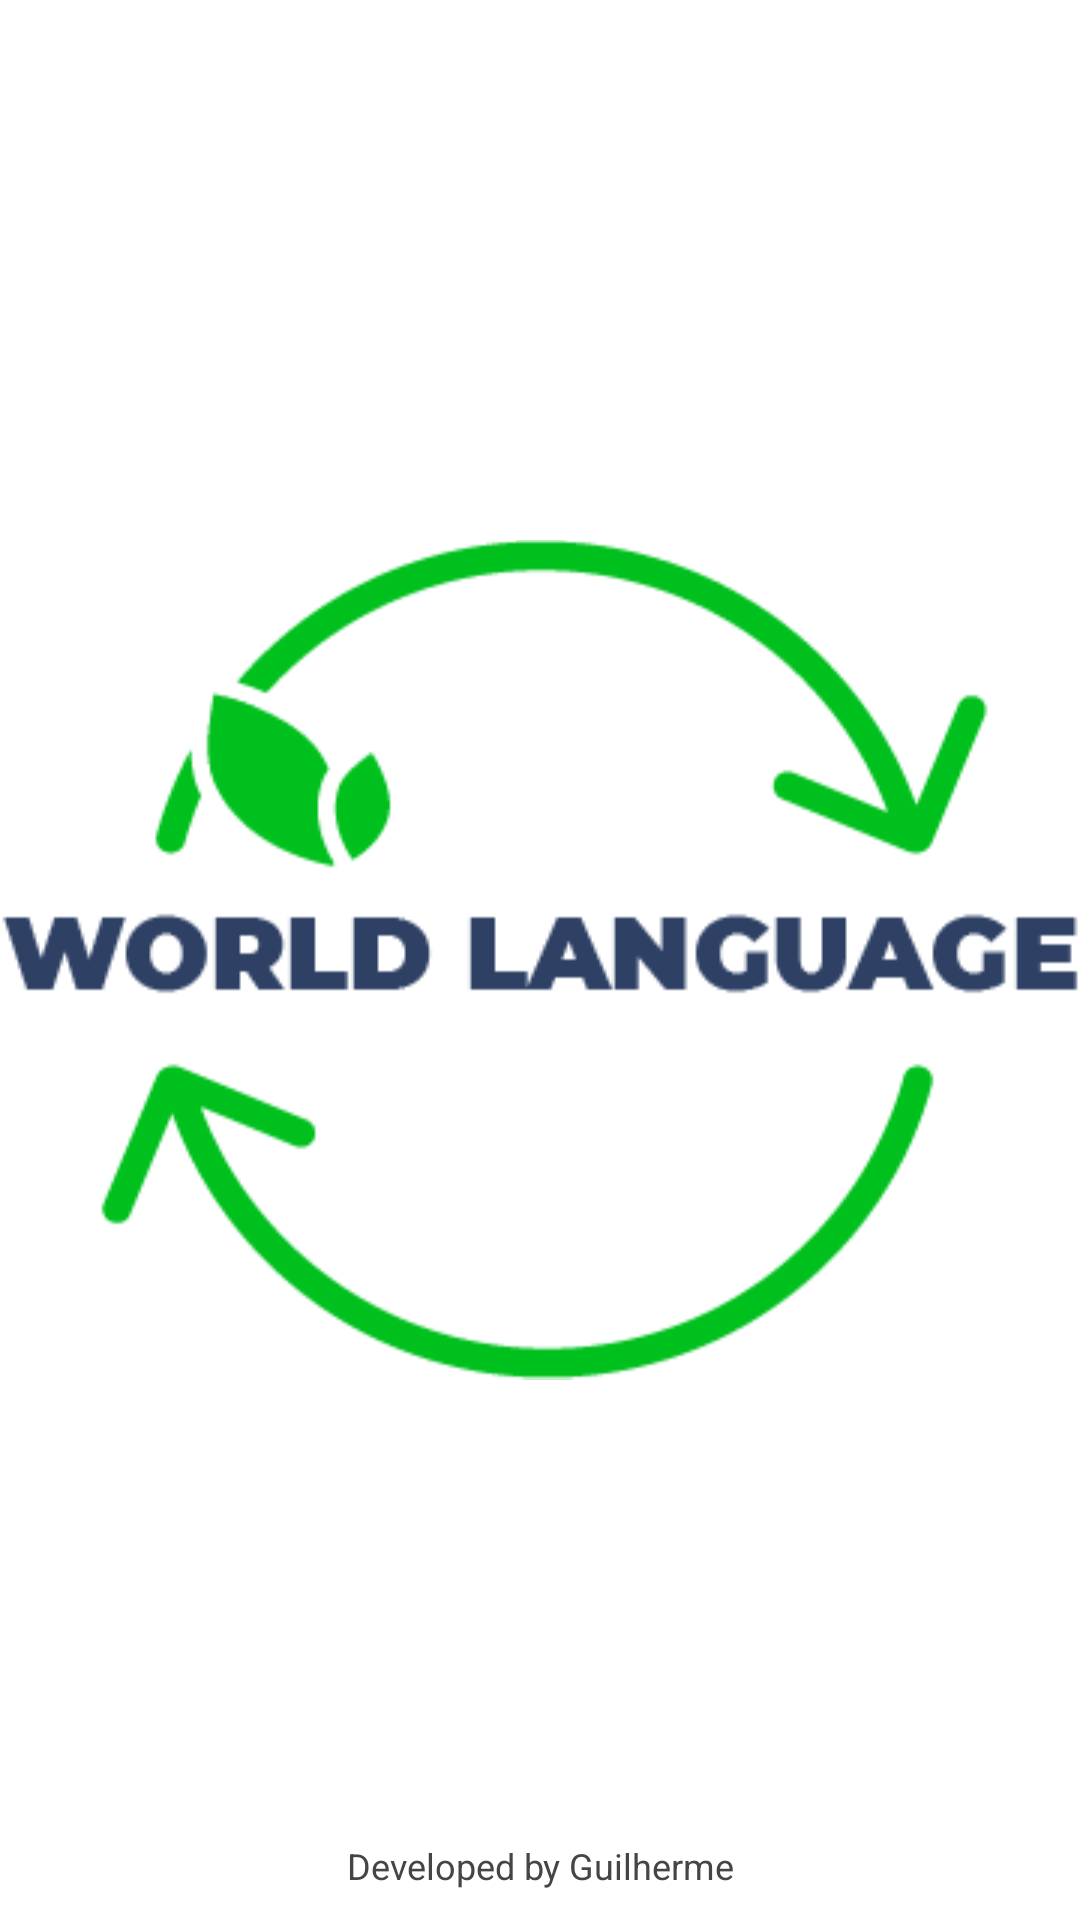

Reconstruct the res/layout file that produces this screen, plus the resources it refers to.
<!-- AndroidManifest.xml: application theme Theme.Deep_Translate -->
<!-- res/layout/splash_screen.xml -->
<?xml version="1.0" encoding="utf-8"?>
<RelativeLayout xmlns:android="http://schemas.android.com/apk/res/android"
    android:layout_width="match_parent"
    android:layout_height="match_parent"
    android:background="#FFFFFF">

    <ImageView
        android:id="@+id/imgLogo"
        android:layout_width="361dp"
        android:layout_height="345dp"
        android:layout_centerInParent="true"
        android:src="@drawable/v2" />

    <TextView
        android:layout_width="fill_parent"
        android:layout_height="wrap_content"
        android:layout_alignParentBottom="true"
        android:layout_marginBottom="10dp"
        android:gravity="center_horizontal"
        android:text="Developed by Guilherme"
        android:textColor="#454545"
        android:textSize="12dp" />

</RelativeLayout>
<!-- resources referenced by this layout -->
<resources>
  <!-- drawable v2: png bitmap (drawable-v24, 9028 bytes) -->
  <style name="Theme.Deep_Translate" parent="Theme.MaterialComponents.DayNight.DarkActionBar">
          
          <item name="colorPrimary">#00C037</item>
          <item name="colorPrimaryVariant">@color/purple_700</item>
          <item name="colorOnPrimary">@color/white</item>
          
          <item name="colorSecondary">@color/teal_200</item>
          <item name="colorSecondaryVariant">@color/teal_700</item>
          <item name="colorOnSecondary">@color/black</item>
          
          <item name="android:statusBarColor" tools:targetApi="l">#00C037</item>
          
      </style>
  <!-- not gathered from this repository: default colours our renderer supplied (Android Studio template values) -->
  <color name="purple_700">#FF3700B3</color>
  <color name="teal_200">#FF03DAC5</color>
  <color name="teal_700">#FF018786</color>
  <color name="black">#FF000000</color>
  <color name="white">#FFFFFFFF</color>
</resources>
